3-way image classification set "dataset0" from GitHub (rabzgg/klasifikasi-kematangan-pisang); label vocabulary: ripe banana, unripe banana, very ripe banana.

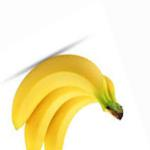
Label: ripe banana

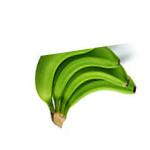
Label: unripe banana

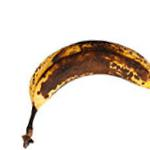
Label: very ripe banana

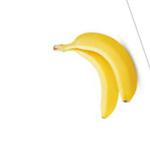
Label: ripe banana

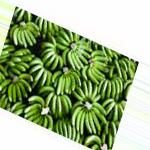
Label: unripe banana

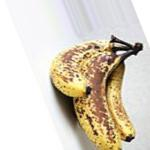
Label: very ripe banana
